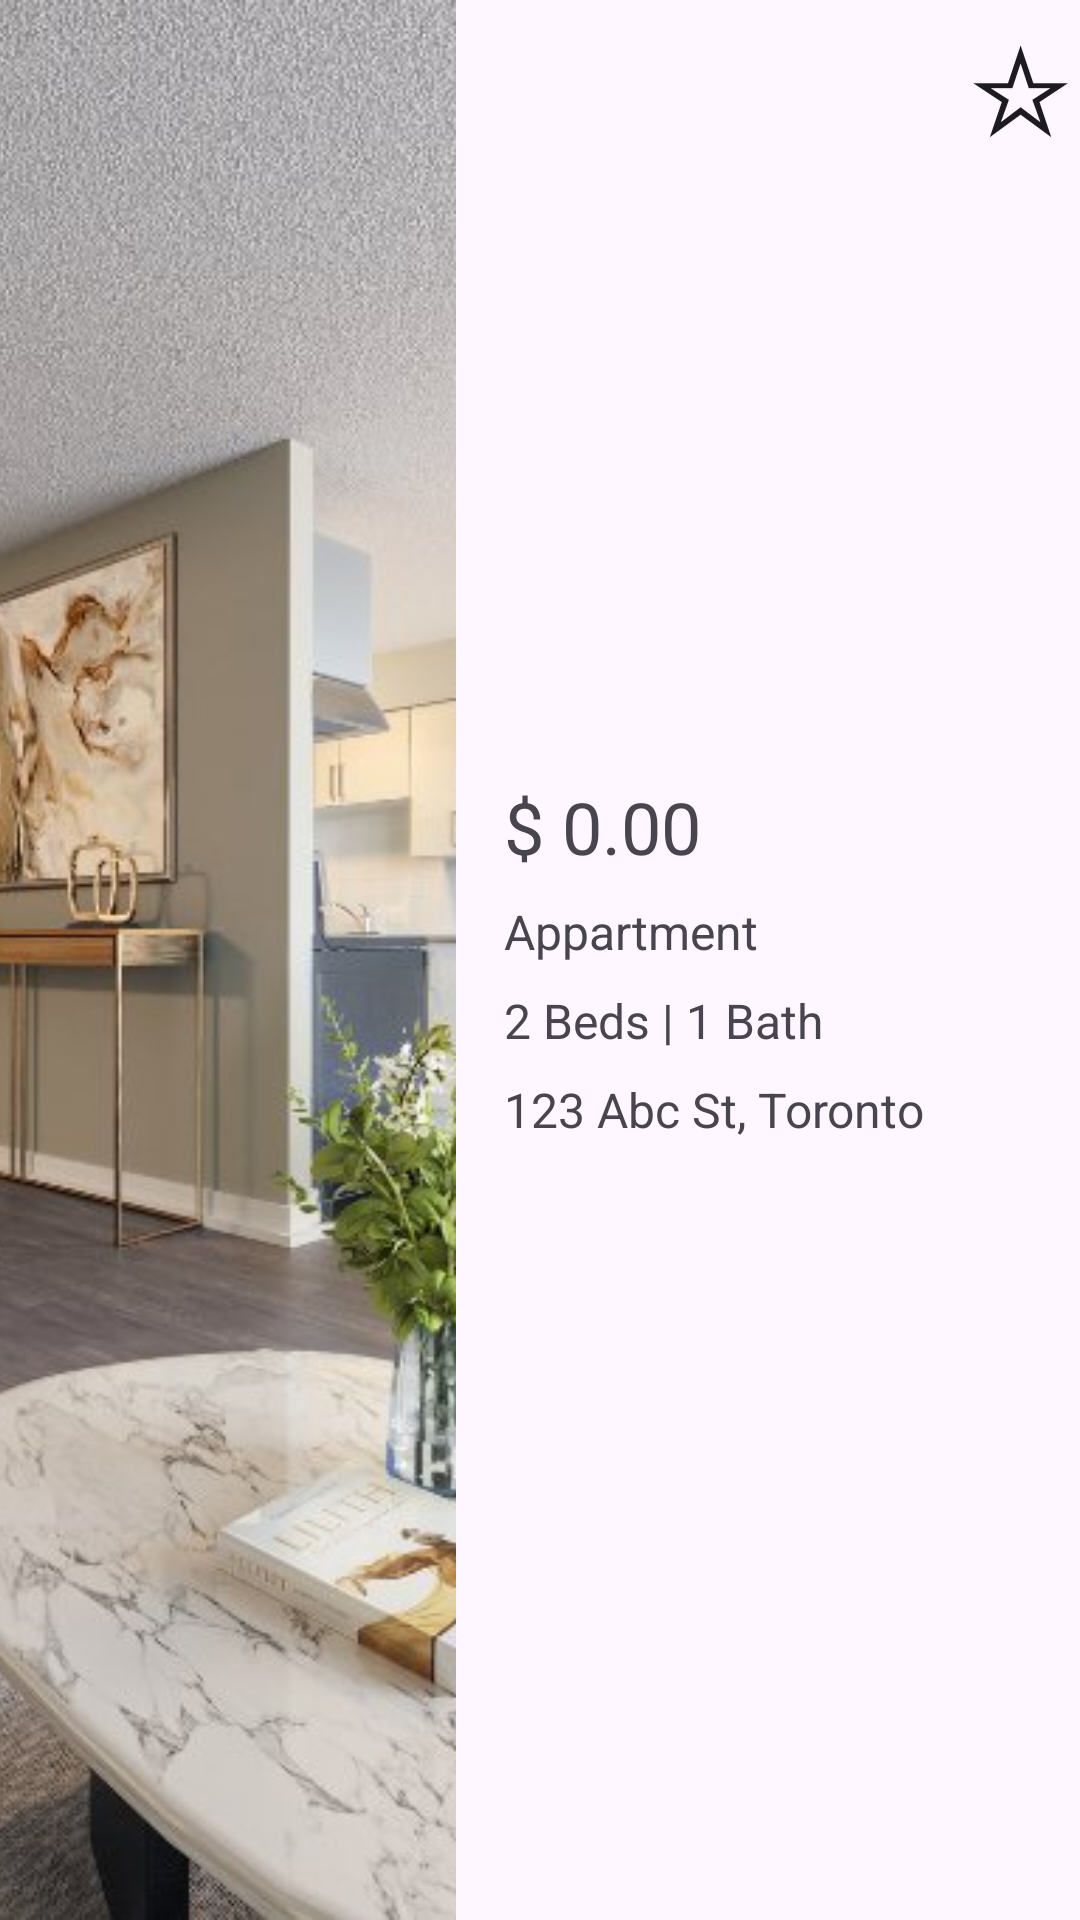

Android layout source for this screen:
<!-- AndroidManifest.xml: application theme Theme.Group3_Project -->
<!-- res/layout/listing_view.xml -->
<?xml version="1.0" encoding="utf-8"?>
<LinearLayout
    xmlns:android="http://schemas.android.com/apk/res/android"
    android:layout_width="match_parent"
    android:layout_height="wrap_content"
    android:layout_margin="8dp"
    android:orientation="horizontal">

    
    <ImageView
        android:id="@+id/listingImage"
        android:layout_width="152dp"
        android:layout_height="match_parent"
        android:layout_marginEnd="8dp"
        android:scaleType="centerCrop"
        android:src="@drawable/rental_1"/>

    
    <LinearLayout
        android:layout_width="0dp"
        android:layout_height="wrap_content"
        android:layout_weight="1"
        android:layout_gravity="center_vertical"
        android:orientation="vertical">

        <TextView
            android:id="@+id/price"
            android:layout_width="match_parent"
            android:layout_height="wrap_content"
            android:layout_marginStart="8dp"
            android:text="$ 0.00"
            android:layout_marginBottom="8dp"
            android:textSize="24dp"/>

        <TextView
            android:id="@+id/type"
            android:text="Appartment"
            android:layout_marginStart="8dp"
            android:layout_marginBottom="8dp"
            android:layout_width="match_parent"
            android:layout_height="wrap_content"
            android:textSize="16dp"/>

        <TextView
            android:id="@+id/rooms"
            android:text="2 Beds | 1 Bath"
            android:layout_width="match_parent"
            android:layout_marginStart="8dp"
            android:layout_marginBottom="8dp"
            android:textSize="16dp"
            android:layout_height="wrap_content"/>

        <TextView
            android:id="@+id/location"
            android:text="123 Abc St, Toronto"
            android:layout_marginStart="8dp"
            android:layout_width="match_parent"
            android:textSize="16dp"
            android:layout_height="wrap_content"/>

    </LinearLayout>

    <ToggleButton
        android:id="@+id/favToggle"
        android:layout_width="40dp"
        android:layout_height="wrap_content"
        android:textSize="40dp"
        android:textOn="★"
        android:textOff="☆"
        android:background="@android:color/transparent"
        android:checked="false"/>

</LinearLayout>
<!-- resources referenced by this layout -->
<resources>
  <!-- drawable rental_1: jpeg bitmap (drawable, 176018 bytes) -->
  <style name="Theme.Group3_Project" parent="Base.Theme.Group3_Project" />
  <style name="Base.Theme.Group3_Project" parent="Theme.Material3.DayNight.NoActionBar">
          
           <item name="colorPrimary">@color/lavender</item>
      </style>
  <color name="lavender">#8692f7</color>
</resources>
